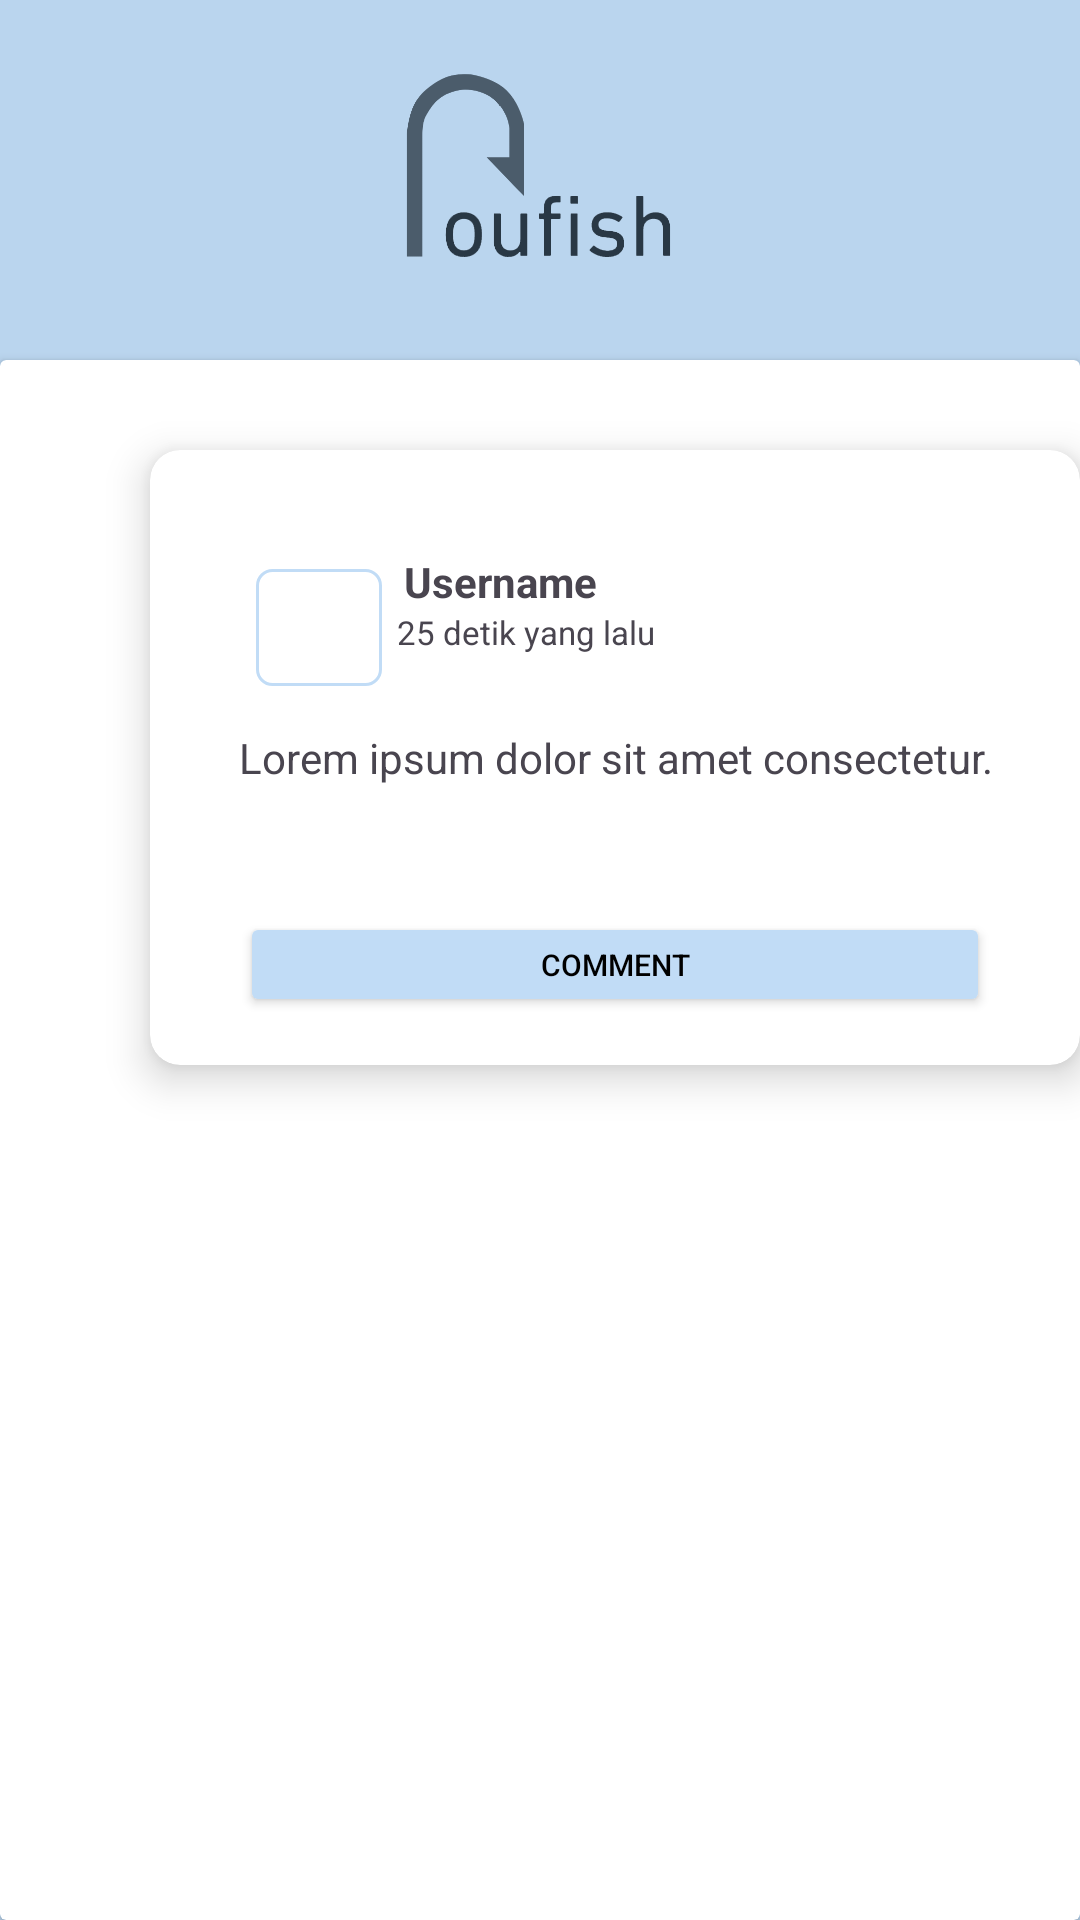

This screen was rendered from an Android layout file. Write that file and the resources it references.
<!-- AndroidManifest.xml: application theme Theme.Roufish -->
<!-- res/layout/activity_forum_comment.xml -->
<?xml version="1.0" encoding="utf-8"?>
<androidx.constraintlayout.widget.ConstraintLayout xmlns:android="http://schemas.android.com/apk/res/android"
    xmlns:app="http://schemas.android.com/apk/res-auto"
    xmlns:tools="http://schemas.android.com/tools"
    android:layout_width="match_parent"
    android:layout_height="match_parent">

    <androidx.constraintlayout.widget.ConstraintLayout
        android:layout_width="match_parent"
        android:layout_height="match_parent"
        android:background="@color/app_theme"
        android:backgroundTint="#BAD5EE"
        tools:context=".activities.ProductActivity">


        <androidx.constraintlayout.widget.Guideline
            android:id="@+id/guideline_forum"
            android:layout_width="wrap_content"
            android:layout_height="wrap_content"
            android:orientation="horizontal"
            app:layout_constraintGuide_end="629dp" />

        <androidx.cardview.widget.CardView
            android:id="@+id/cardview_forum"
            android:layout_width="match_parent"
            android:layout_height="match_parent"
            android:layout_marginTop="120dp"
            app:layout_constraintBottom_toBottomOf="parent"
            app:layout_constraintTop_toBottomOf="@+id/guideline_forum">

            <androidx.cardview.widget.CardView
                android:id="@+id/info_forum_comment"
                android:layout_width="310dp"
                android:layout_height="205dp"
                android:layout_marginTop="30dp"
                android:layout_marginLeft="50dp"
                android:background="@drawable/custom_input"
                app:cardCornerRadius="10sp"
                app:cardElevation="8sp"
                app:layout_constraintEnd_toEndOf="parent"
                app:layout_constraintHorizontal_bias="0.495"
                app:layout_constraintStart_toStartOf="parent"
                app:layout_constraintTop_toTopOf="parent">

                <androidx.constraintlayout.widget.ConstraintLayout
                    android:layout_width="match_parent"
                    android:layout_height="match_parent">

                    <TextView
                        android:id="@+id/text_userforum"
                        android:layout_width="wrap_content"
                        android:layout_height="wrap_content"
                        android:text="Username"
                        android:textStyle="bold"
                        app:layout_constraintBottom_toBottomOf="parent"
                        app:layout_constraintEnd_toEndOf="parent"
                        app:layout_constraintHorizontal_bias="0.344"
                        app:layout_constraintStart_toStartOf="parent"
                        app:layout_constraintTop_toTopOf="parent"
                        app:layout_constraintVertical_bias="0.184" />

                    <TextView
                        android:id="@+id/text_waktuforum"
                        android:layout_width="120dp"
                        android:layout_height="23dp"
                        android:layout_marginBottom="124dp"
                        android:text="25 detik yang lalu"
                        android:textSize="11sp"
                        app:layout_constraintBottom_toBottomOf="parent"
                        app:layout_constraintEnd_toEndOf="parent"
                        app:layout_constraintHorizontal_bias="0.433"
                        app:layout_constraintStart_toStartOf="parent"
                        app:layout_constraintTop_toBottomOf="@+id/text_userforum"
                        app:layout_constraintVertical_bias="0.0" />

                    <TextView
                        android:id="@+id/text_comforum"
                        android:layout_width="wrap_content"
                        android:layout_height="wrap_content"
                        android:text="Lorem ipsum dolor sit amet consectetur."
                        app:layout_constraintBottom_toBottomOf="parent"
                        app:layout_constraintEnd_toEndOf="parent"
                        app:layout_constraintHorizontal_bias="0.506"
                        app:layout_constraintStart_toStartOf="parent"
                        app:layout_constraintTop_toTopOf="parent" />


                    <Button
                        android:id="@+id/button_comment2"
                        android:layout_width="250dp"
                        android:layout_height="35dp"
                        android:backgroundTint="@color/app_theme"
                        android:text="Comment"
                        android:textColor="@color/black"
                        android:textSize="10sp"
                        app:layout_constraintBottom_toBottomOf="parent"
                        app:layout_constraintEnd_toEndOf="parent"
                        app:layout_constraintStart_toStartOf="parent"
                        app:layout_constraintTop_toTopOf="parent"
                        app:layout_constraintVertical_bias="0.905" />

                    <ImageButton
                        android:id="@+id/profile_form"
                        android:layout_width="42dp"
                        android:layout_height="39dp"
                        android:background="@drawable/custom_input"
                        app:layout_constraintBottom_toBottomOf="parent"
                        app:layout_constraintEnd_toEndOf="parent"
                        app:layout_constraintHorizontal_bias="0.132"
                        app:layout_constraintStart_toStartOf="parent"
                        app:layout_constraintTop_toTopOf="parent"
                        app:layout_constraintVertical_bias="0.238"
                        app:srcCompat="@drawable/ic_person" />
                </androidx.constraintlayout.widget.ConstraintLayout>


            </androidx.cardview.widget.CardView>

            <androidx.recyclerview.widget.RecyclerView
                android:id="@+id/recycler_comment"
                android:layout_width="match_parent"
                android:layout_height="wrap_content"
                android:layout_marginTop="250dp"
                tools:listitem="@layout/item_comment" />


            <androidx.constraintlayout.widget.ConstraintLayout
                android:layout_width="match_parent"
                android:layout_height="match_parent"/>

        </androidx.cardview.widget.CardView>


        <ImageView
            android:id="@+id/logo_forum"
            android:layout_width="121dp"
            android:layout_height="86dp"
            app:layout_constraintBottom_toBottomOf="parent"
            app:layout_constraintEnd_toEndOf="parent"
            app:layout_constraintHorizontal_bias="0.498"
            app:layout_constraintStart_toStartOf="parent"
            app:layout_constraintTop_toTopOf="parent"
            app:layout_constraintVertical_bias="0.024"
            app:srcCompat="@drawable/logo" />


    </androidx.constraintlayout.widget.ConstraintLayout>
</androidx.constraintlayout.widget.ConstraintLayout>
<!-- res/layout/item_comment.xml (included above) -->
<?xml version="1.0" encoding="utf-8"?>
<androidx.constraintlayout.widget.ConstraintLayout
    xmlns:android="http://schemas.android.com/apk/res/android"
    xmlns:tools="http://schemas.android.com/tools"
    android:layout_width="match_parent"
    android:layout_height="190dp"
    xmlns:app="http://schemas.android.com/apk/res-auto">


    <androidx.cardview.widget.CardView
        android:id="@+id/info_comment"
        android:layout_width="310dp"
        android:layout_height="150dp"
        android:layout_marginTop="30dp"
        android:background="@drawable/custom_input"
        app:cardCornerRadius="10sp"
        app:cardElevation="8sp"
        app:layout_constraintEnd_toEndOf="parent"
        app:layout_constraintHorizontal_bias="0.495"
        app:layout_constraintStart_toStartOf="parent"
        app:layout_constraintTop_toTopOf="parent">

        <androidx.constraintlayout.widget.ConstraintLayout
            android:layout_width="match_parent"
            android:layout_height="match_parent">

            <TextView
                android:id="@+id/text_usercomment"
                android:layout_width="wrap_content"
                android:layout_height="wrap_content"
                android:text="Username"
                android:textStyle="bold"
                app:layout_constraintBottom_toBottomOf="parent"
                app:layout_constraintEnd_toEndOf="parent"
                app:layout_constraintHorizontal_bias="0.344"
                app:layout_constraintStart_toStartOf="parent"
                app:layout_constraintTop_toTopOf="parent"
                app:layout_constraintVertical_bias="0.184" />

            <TextView
                android:id="@+id/text_waktucomment"
                android:layout_width="120dp"
                android:layout_height="23dp"
                android:layout_marginBottom="84dp"
                android:text="25 detik yang lalu"
                android:textSize="11sp"
                app:layout_constraintBottom_toBottomOf="parent"
                app:layout_constraintEnd_toEndOf="parent"
                app:layout_constraintHorizontal_bias="0.447"
                app:layout_constraintStart_toStartOf="parent"
                app:layout_constraintTop_toBottomOf="@+id/text_usercomment"
                app:layout_constraintVertical_bias="0.0" />

            <TextView
                android:id="@+id/text_comment"
                android:layout_width="wrap_content"
                android:layout_height="wrap_content"
                android:text="Lorem ipsum dolor sit amet consectetur."
                android:layout_marginTop="30dp"
                app:layout_constraintBottom_toBottomOf="parent"
                app:layout_constraintEnd_toEndOf="parent"
                app:layout_constraintHorizontal_bias="0.506"
                app:layout_constraintStart_toStartOf="parent"
                app:layout_constraintTop_toTopOf="parent" />

            <ImageButton
                android:id="@+id/profile_form"
                android:layout_width="42dp"
                android:layout_height="39dp"
                android:background="@drawable/custom_input"
                app:layout_constraintBottom_toBottomOf="parent"
                app:layout_constraintEnd_toEndOf="parent"
                app:layout_constraintHorizontal_bias="0.132"
                app:layout_constraintStart_toStartOf="parent"
                app:layout_constraintTop_toTopOf="parent"
                app:layout_constraintVertical_bias="0.238"
                app:srcCompat="@drawable/ic_person" />

        </androidx.constraintlayout.widget.ConstraintLayout>

    </androidx.cardview.widget.CardView>


</androidx.constraintlayout.widget.ConstraintLayout>
<!-- resources referenced by this layout -->
<resources>
  <color name="app_theme">#C1DCF6</color>
  <color name="black">#000000</color>
  <!-- drawable custom_input (drawable) -->
  <?xml version="1.0" encoding="utf-8"?>
  <selector xmlns:android="http://schemas.android.com/apk/res/android">
  
      <item android:state_enabled="true" android:state_focused="true">
          <shape android:shape="rectangle">
              <corners android:radius="5dp"/>
              <solid android:color = "@color/white"/>
              <stroke android:width="1dp" android:color="@color/app_theme" />
          </shape>
      </item>
  
      <item android:state_enabled="true">
          <shape android:shape="rectangle">
              <corners android:radius="5dp"/>
              <solid android:color = "@color/white"/>
              <stroke  android:width="1dp" android:color="@color/app_theme"/>
          </shape>
      </item>
  </selector>
  <!-- drawable logo: png bitmap (drawable, 15017 bytes) -->
  <style name="Theme.Roufish" parent="Base.Theme.Roufish" />
  <color name="white">#FFFFFF</color>
  <style name="Base.Theme.Roufish" parent="Theme.Material3.DayNight.NoActionBar">
          
          
      </style>
</resources>
